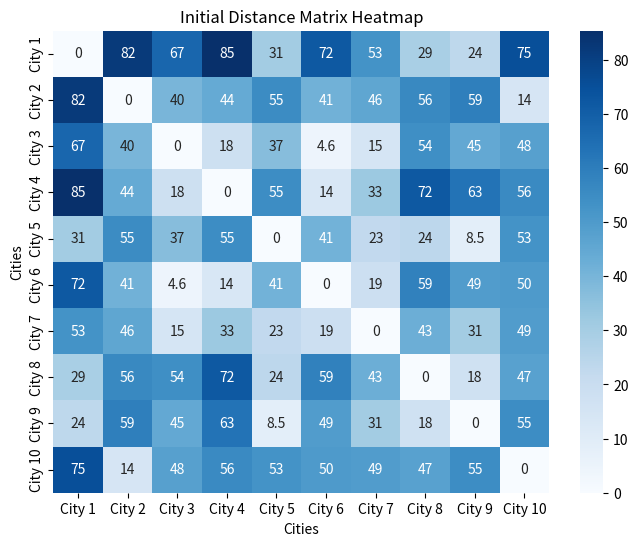
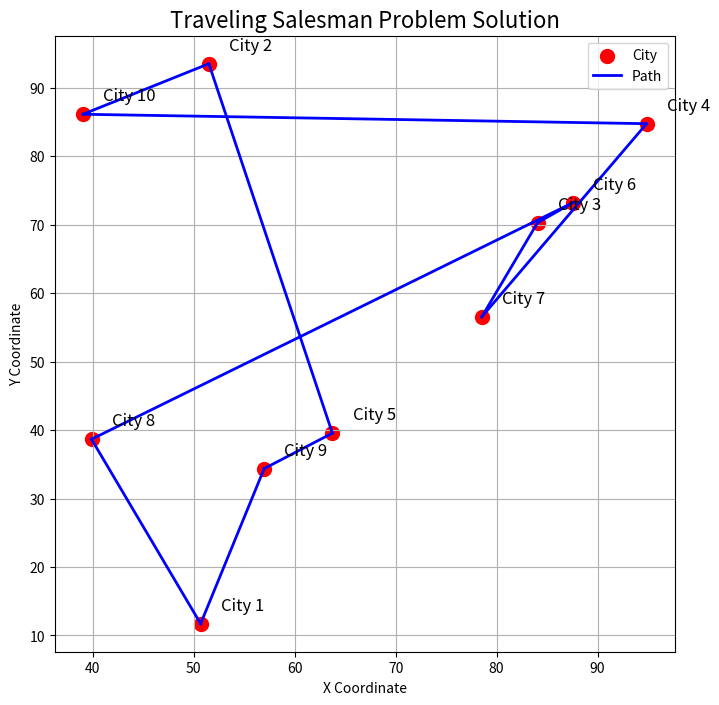

Recreate these plots in Python, in order.
import numpy as np
import matplotlib.pyplot as plt
import seaborn as sns

n_cities = 10 
gamma = 1000 
city_coordinates = np.random.rand(n_cities, 2) * 100
d = np.zeros((n_cities, n_cities))
for i in range(n_cities):
    for j in range(n_cities):
        d[i, j] = np.linalg.norm(city_coordinates[i] - city_coordinates[j])

plt.figure(figsize=(8, 6))
sns.heatmap(d, annot=True, cmap='Blues', xticklabels=[f"City {i+1}" for i in range(n_cities)],
            yticklabels=[f"City {i+1}" for i in range(n_cities)], cbar=True)
plt.title("Initial Distance Matrix Heatmap")
plt.xlabel("Cities")
plt.ylabel("Cities")
plt.show()

n_units = n_cities ** 2  
W = np.zeros((n_units, n_units))  
biases = -gamma / 2 * np.ones(n_units)
np.random.seed(42)
def get_index(city, position, n_cities):
    return city * n_cities + position

for i in range(n_cities):
    for k in range(n_cities):
        for j in range(n_cities):
            for l in range(n_cities):
                if k == (l - 1) % n_cities: 
                    W[get_index(i, k, n_cities), get_index(j, l, n_cities)] -= d[i, j]

for i in range(n_cities):
    for k in range(n_cities):
        for l in range(n_cities):
            if k != l:  
                W[get_index(i, k, n_cities), get_index(i, l, n_cities)] -= gamma
        for j in range(n_cities):
            if i != j:
                W[get_index(i, k, n_cities), get_index(j, k, n_cities)] -= gamma

np.fill_diagonal(W, 0)

def get_index(i, k, n_cities):
    # Placeholder function. Define your method of computing the index for the weight matrix.
    return i * n_cities + k

def calculate_total_distance(tour, d):
    # Function to calculate the total distance of a tour.
    total_distance = 0
    for i in range(len(tour) - 1):
        city_a = tour[i]
        city_b = tour[i + 1]
        total_distance += d[city_a, city_b]
    return total_distance

# Variables for storing the best tour
best_tour = None
best_distance = float('inf')

# Repeat the process 100 times
for repeat in range(100):
    # Initialize the state
    state = np.random.choice([0,1], size=n_units)
    state = state.reshape(n_cities, n_cities)
    
    # Create a random initial state
    for i in range(n_cities):
        state[i, :] = 0
        state[i, np.random.randint(0, n_cities)] = 1

    for j in range(n_cities):
        state[:, j] = 0
        state[np.random.randint(0, n_cities), j] = 1

    # Threshold for decision making
    threshold = -(gamma/2)

    # Iterations to update the state
    for iteration in range(1000):
        prev_state = state.copy()
        for i in range(n_cities):
            for k in range(n_cities):
                idx = get_index(i, k, n_cities)
                input_sum = np.dot(W[idx, :], state.flatten()) + biases[idx]
                state[i, k] = 1 if input_sum >= 1.5 * threshold else 0

        # Check for convergence
        if np.array_equal(state, prev_state):
            break
    
    # Extract the tour from the state
    tour = []
    for step in range(n_cities):
        for city in range(n_cities):
            if state[city, step] == 1:
                tour.append(city)
                break

    tour.append(tour[0])  # Close the loop by returning to the first city

    # Calculate the total distance of the current tour
    total_distance = calculate_total_distance(tour, d)

    # Update the best tour if the current one is better
    if total_distance < best_distance:
        best_distance = total_distance
        best_tour = tour

# After 100 repetitions, print the best tour
print("Best Tour found:", best_tour)
print("Best Total Distance:", best_distance)

tour = best_tour
print(f"Tour {tour}")
plt.figure(figsize=(8, 8))
for i, (x, y) in enumerate(city_coordinates):
    plt.scatter(x, y, color="red", s=100, label="City" if i == 0 else "")
    plt.text(x + 2, y + 2, f"City {i+1}", fontsize=12)

for i in range(len(tour) - 1):
    city_a = city_coordinates[tour[i]]
    city_b = city_coordinates[tour[i + 1]]
    plt.plot([city_a[0], city_b[0]], [city_a[1], city_b[1]], "b-", linewidth=2, label="Path" if i == 0 else "")

plt.title("Traveling Salesman Problem Solution", fontsize=16)
plt.xlabel("X Coordinate")
plt.ylabel("Y Coordinate")
plt.legend()
plt.grid()
plt.show()


def greedy_tsp(distance_matrix):
    n = len(distance_matrix)
    visited = [False] * n 
    tour = [0]
    visited[0] = True 

    total_distance = 0 
    current_city = 0 

    for _ in range(n - 1):
        nearest_city = None
        nearest_distance = 1000000

        # Find the nearest unvisited city
        for i in range(n):
            if not visited[i] and distance_matrix[current_city][i] < nearest_distance:
                nearest_city = i
                nearest_distance = distance_matrix[current_city][i]

        tour.append(nearest_city)
        total_distance += nearest_distance
        visited[nearest_city] = True
        current_city = nearest_city 

    total_distance += distance_matrix[current_city][tour[0]]
    tour.append(tour[0])

    return tour, total_distance

# Solve TSP using Greedy algorithm
tour, total_distance = greedy_tsp(d)
print("Greedy TSP Solution:",total_distance)